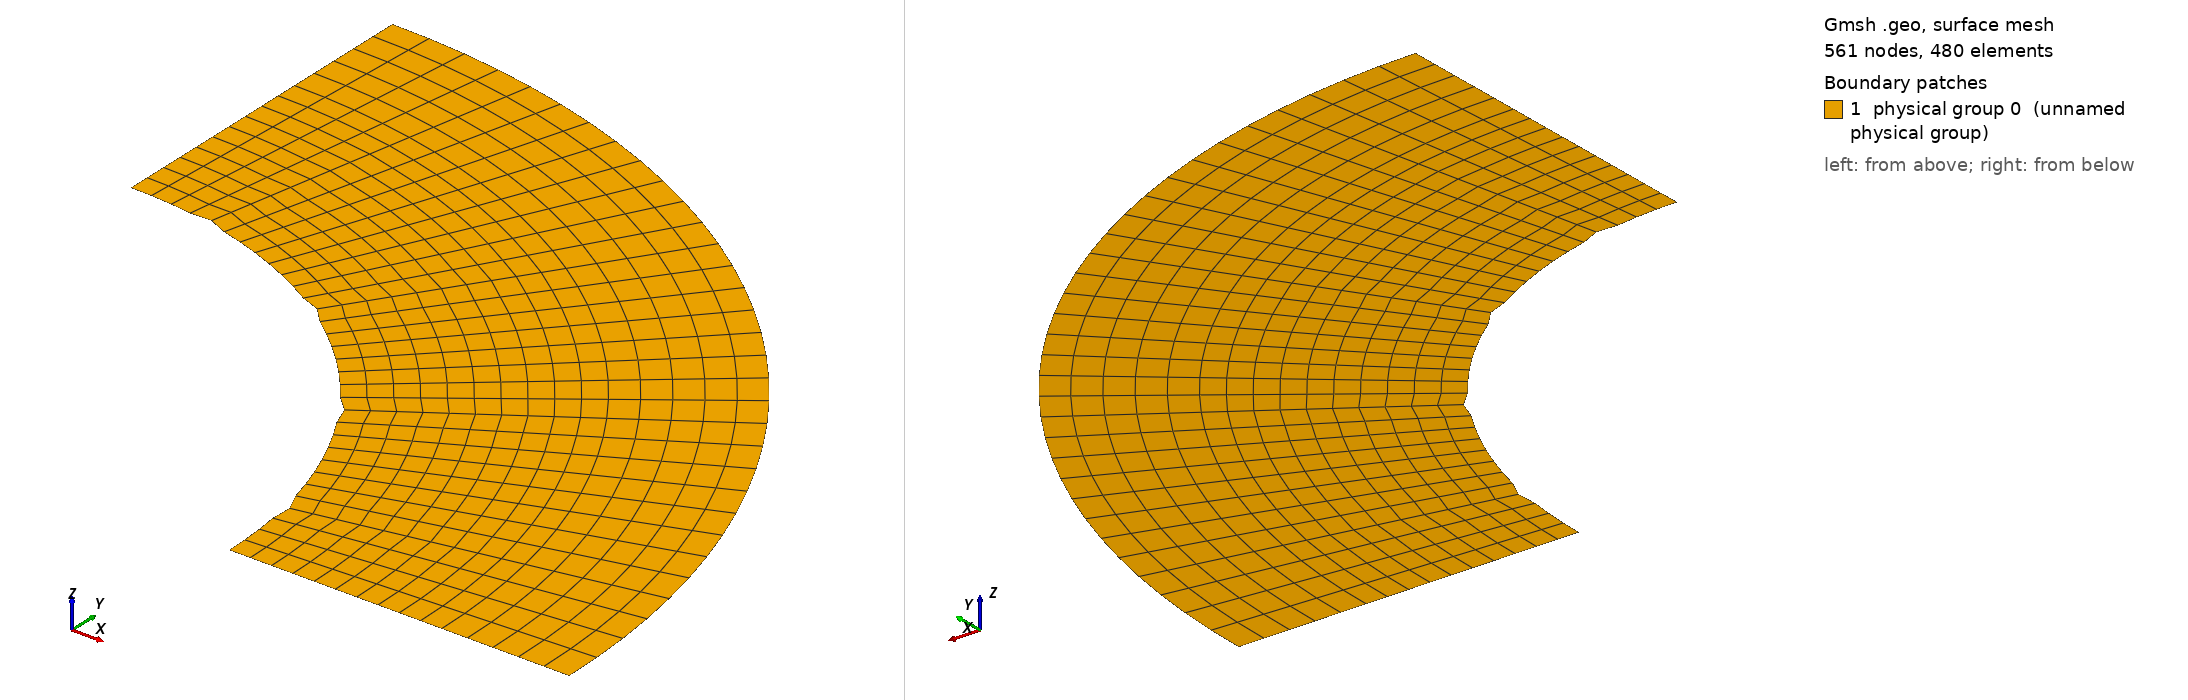

Gmsh geometry script, surface-meshed: 561 nodes, 480 surface elements. Boundary patches (legend numbers): 1 physical group 0 (unnamed physical group). Left view from above one corner, right view from below the opposite corner. Legend entries are the model's physical surfaces. The drawing asked Gmsh for element sizes between 1% and 20% of the model's largest extent; the script's own settings can give other sizes.

=== Cnoidal_thin_quarter_perturb_new3_original.geo (drawn) ===

lc = 0.1;//0.05;

r_outer = 0.18; // radius of outer circle
r_out = 0.15; // radius of refined area
r_in = 0.1; // radius of inner circle 
H = 0.1; // height of cylinder
nb_slices_quarter = 32; //number of layers in one quarter OF CIRCLE
nb_rings = 10; // number of concentric cell rings
nb_layers_z = 1; // number of vertical layers

Point(1) = {0,0,0,lc}; // Center
Point(2) = {r_in,0,0,lc};
Point(3) = {r_out,0,0,lc};
Point(4) = {-r_in,0,0,lc};
Point(5) = {-r_out,0,0,lc};
Point(6) = {0,r_in,0,lc};
Point(7) = {0,r_out,0,lc};
Point(8) = {0,-r_in,0,lc};
Point(9) = {0,-r_out,0,lc};

Point(10) = {r_outer,0,0,lc};
Point(11) = {-r_outer,0,0,lc};
Point(12) = {0,r_outer,0,lc};
Point(13) = {0,-r_outer,0,lc};

Line(1) = {2,3};
Line(2) = {4,5};
Line(3) = {6,7};
Line(4) = {8,9};

//Construct the perturbed hole//
alpha = 1; //Frequency
M = 0;
M1 = 0; //0.01;//Amplitude
n = 36;//8; //number of pieces in one period

n_points = n*alpha-1; //Number of points for each quarter

alpha1=18*alpha;
alpha2 = alpha;
alpha3 = alpha;
alpha4 = alpha;
n_points1 = nb_slices_quarter-1; //65; //257;
n_points2 = 1;
n_points3 = 1;
n_points4 = 1;

pList_1[0] = 2; //First point label for the 1st quarter

For i In {1:n_points1}
 //If(i==1||i==4)
  //r = M1*Sin(alpha1*i*Pi/2/(n_points1+1))+r_in;
 //EndIf
  r = M1*Sin(alpha1*i*Pi/2/(n_points1+1))+r_in;
 //If(i==33||i==65||i==97||i==129||i==161||i==193||i==225)
 If(i==4||i==12||i==20||i==28)
   r = r+0.001;
  EndIf
  pList_1[i] = newp;
  Point(pList_1[i]) = {r*Cos(i*Pi/2/(n_points1+1)), r*Sin(i*Pi/2/(n_points1+1)), 0, lc};
EndFor
pList_1[n_points1+1] = 6; //Last point label for the 1st quarter
Spline(newl) = pList_1[];

pList_2[0] = 6; //First point label for the 2nd quarter
For i In {1:n_points2}
  r = M*Sin(alpha2*i*Pi/2/(n_points2+1))+r_in;
  pList_2[i] = newp;
  Point(pList_2[i]) = {r*Cos(Pi/2+i*Pi/2/(n_points2+1)), r*Sin(Pi/2+i*Pi/2/(n_points2+1)), 0, lc};
EndFor
pList_2[n_points2+1] = 4; //Last point label for the 2nd quarter
Spline(newl) = pList_2[];

pList_3[0] = 4; //First point label for the 3rd quarter
For i In {1:n_points3}
  r = M*Sin(alpha3*i*Pi/2/(n_points3+1))+r_in;
  pList_3[i] = newp;
  Point(pList_3[i]) = {r*Cos(Pi+i*Pi/2/(n_points3+1)), r*Sin(Pi+i*Pi/2/(n_points3+1)), 0, lc};
EndFor
pList_3[n_points3+1] = 8; //Last point label for the 3rd quarter
Spline(newl) = pList_3[];


pList_4[0] = 8; //First point label for the 4th quarter
For i In {1:n_points4}
  r = M*Sin(alpha4*i*Pi/2/(n_points4+1))+r_in;
  pList_4[i] = newp;
  Point(pList_4[i]) = {r*Cos(1.5*Pi+i*Pi/2/(n_points4+1)), r*Sin(1.5*Pi+i*Pi/2/(n_points4+1)), 0, lc};
EndFor
pList_4[n_points4+1] = 2; //Last point label for the 4th quarter
Spline(newl) = pList_4[];

Circle(9) = {3, 1, 7};
Circle(10) = {7, 1, 5};
Circle(11) = {5, 1, 9};
Circle(12) = {9, 1, 3};

Transfinite Line {1,2,3,4} = Ceil(nb_rings+1);
Transfinite Line {5,9} = Ceil(nb_slices_quarter+1) Using Progression 1;
Transfinite Line {6,10} = Ceil(nb_slices_quarter+1) Using Progression 1;
Transfinite Line {7,11} = Ceil(nb_slices_quarter+1) Using Progression 1;
Transfinite Line {8,12} = Ceil(nb_slices_quarter+1) Using Progression 1;

Line Loop(13) = {1, 9, -3, -5};
Ruled Surface(14) = {13};
Line Loop(15) = {3, 10, -2, -6};
Ruled Surface(16) = {15};
Line Loop(17) = {2, 11, -4, -7};
Ruled Surface(18) = {17};
Line Loop(19) = {4, 12, -1, -8};
Ruled Surface(20) = {19};


Circle(21) = {10, 1, 12};
Circle(22) = {12, 1, 11};
Circle(23) = {11, 1, 13};
Circle(24) = {13, 1, 10};
Line(25) = {3, 10};
Line(26) = {7, 12};
Line(27) = {5, 11};
Line(28) = {9, 13};

Transfinite Line {21,22,23,24} = Ceil(nb_slices_quarter+1) Using Progression 1;
Transfinite Line {25,26,27,28} = 6; //Using Progression 1.05;
Line Loop(31) = {25,21,-26,-9};
Plane Surface(32) = {31};
Line Loop(33) = {26,22,-27,-10};
Plane Surface(34) = {33};
Line Loop(35) = {27,23,-28,-11};
Plane Surface(36) = {35};
Line Loop(37) = {28,24,-25,-12};
Plane Surface(38) = {37};


Transfinite Surface {14,16,18,20};
Recombine Surface {14,16,18,20};
Transfinite Surface {32,34,36,38};
Recombine Surface {32,34,36,38};


//Extrude {0, 0, H} {
//  Surface{16, 14, 20, 18}; Layers{1}; Recombine;
//}
//Coherence;

//Physical Line(0) = {21, 22, 23, 24};
//Physical Line(1) = {5, 6, 7, 8};

//Physical Surface(0) = {14, 16, 18, 20};
//Physical Surface(1) = {32, 34, 36, 38};
Delete {
  Surface{16, 18, 20, 34, 36, 38};
}
Delete {
  Line{22, 23, 24, 28, 27, 10, 2, 11, 12, 4, 6, 7, 8};
}
Delete {
  Point{11, 13, 9, 5};
}
Delete {
  Point{46, 4, 47, 8, 48};
}
Physical Line(0) = {5};
Physical Line(1) = {25, 1};
Physical Line(2) = {21};
Physical Line(3) = {26, 3};
Physical Surface(0) = {14, 32};
